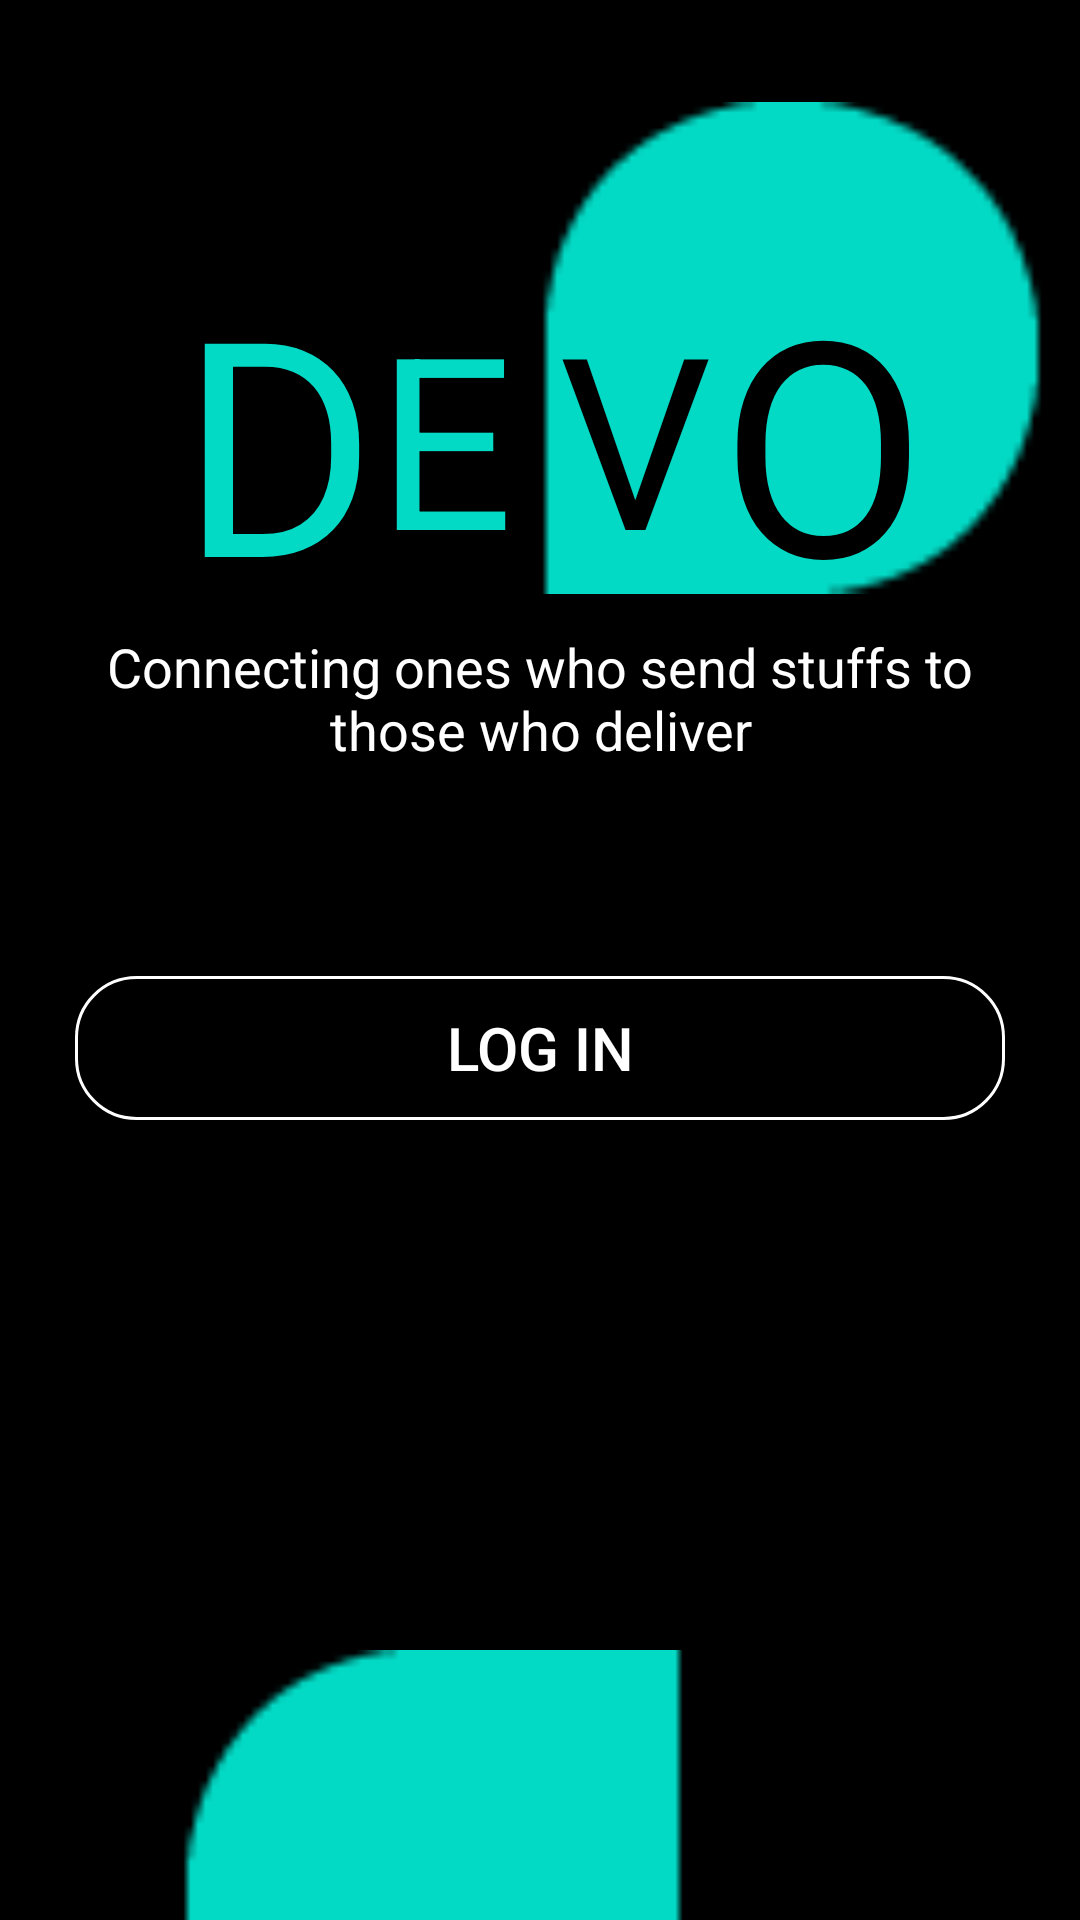

Reconstruct the res/layout file that produces this screen, plus the resources it refers to.
<!-- AndroidManifest.xml: application theme Theme.ProjectDevo -->
<!-- res/layout/fragment_start_up.xml -->
<?xml version="1.0" encoding="utf-8"?>
<LinearLayout xmlns:android="http://schemas.android.com/apk/res/android"
    xmlns:tools="http://schemas.android.com/tools"
    xmlns:app="http://schemas.android.com/apk/res-auto"
    android:layout_width="match_parent"
    android:layout_height="match_parent"
    android:background="@color/black"
    android:orientation="vertical"
    tools:context=".StartUpFragment">

    <FrameLayout
        android:layout_width="match_parent"
        android:layout_height="200dp">

        <TextView
            android:id="@+id/textView11"
            android:layout_width="wrap_content"
            android:layout_height="wrap_content"
            android:layout_marginStart="60dp"
            android:layout_marginTop="80dp"
            android:text="D"
            android:textColor="@color/teal_200"
            android:textSize="100sp" />

        <TextView
            android:id="@+id/textView5"
            android:layout_width="wrap_content"
            android:layout_height="wrap_content"
            android:layout_marginStart="120dp"
            android:layout_marginTop="80dp"
            android:scaleX="0.8"
            android:scaleY="0.8"
            android:text="E"
            android:textColor="@color/teal_200"
            android:textSize="100sp" />

        <ImageView
            android:id="@+id/imageView5"
            android:layout_width="328dp"
            android:layout_height="261dp"
            android:layout_marginStart="100dp"
            android:layout_marginTop="-15dp"
            android:rotation="180"
            app:srcCompat="?android:attr/textSelectHandleLeft" />

        <TextView
            android:id="@+id/textView6"
            android:layout_width="wrap_content"
            android:layout_height="wrap_content"
            android:layout_marginStart="180dp"
            android:layout_marginTop="80dp"
            android:scaleX="0.8"
            android:scaleY="0.8"
            android:text="V"
            android:textColor="@color/black"
            android:textSize="100sp" />

        <TextView
            android:id="@+id/textView12"
            android:layout_width="wrap_content"
            android:layout_height="wrap_content"
            android:layout_marginStart="240dp"
            android:layout_marginTop="80dp"
            android:text="O"
            android:textColor="@color/black"
            android:textSize="100sp" />
    </FrameLayout>

    <TextView
        android:id="@+id/textView14"
        android:layout_width="match_parent"
        android:layout_height="wrap_content"
        android:layout_marginStart="30dp"
        android:layout_marginTop="10dp"
        android:layout_marginEnd="30dp"
        android:text="Connecting ones who send stuffs to those who deliver"
        android:textAlignment="center"
        android:textColor="@color/white"
        android:textSize="18sp" />

    <Button
        android:id="@+id/btnLogIn"
        android:layout_width="match_parent"
        android:layout_height="wrap_content"
        android:layout_marginStart="25dp"
        android:layout_marginTop="70dp"
        android:layout_marginEnd="25dp"
        android:background="@drawable/btn_border"
        android:text="Log in"
        android:textColor="@color/white"
        android:textSize="20sp" />

    <Button
        android:id="@+id/btnSignUp"
        android:layout_width="match_parent"
        android:layout_height="wrap_content"
        android:layout_marginStart="25dp"
        android:layout_marginTop="50dp"
        android:layout_marginEnd="25dp"
        android:layout_marginBottom="10dp"
        android:background="@drawable/btn_style"
        android:text="Sign Up"
        android:textColor="@color/black"
        android:textSize="20sp" />

    <ImageView
        android:id="@+id/imageView"
        android:layout_width="328dp"
        android:layout_height="261dp"
        android:layout_marginStart="-20dp"
        android:layout_marginTop="20dp"
        app:srcCompat="?android:attr/textSelectHandleLeft" />

</LinearLayout>
<!-- resources referenced by this layout -->
<resources>
  <color name="black">#FF000000</color>
  <color name="teal_200">#FF03DAC5</color>
  <color name="white">#FFFFFFFF</color>
  <!-- drawable btn_border (drawable) -->
  <?xml version="1.0" encoding="utf-8"?>
  <shape xmlns:android="http://schemas.android.com/apk/res/android">
  
      <stroke
          android:color="@color/white"
          android:width="1dp"/>
  
      <corners
          android:radius="20dp"/>
  
  </shape>
  <style name="Theme.ProjectDevo" parent="Theme.MaterialComponents.DayNight.NoActionBar">
          
          <item name="colorPrimary">@color/purple_500</item>
          <item name="colorPrimaryVariant">@color/purple_700</item>
          <item name="colorOnPrimary">@color/white</item>
          
          <item name="colorSecondary">@color/teal_200</item>
          <item name="colorSecondaryVariant">@color/teal_700</item>
          <item name="colorOnSecondary">@color/black</item>
          
          <item name="android:statusBarColor" tools:targetApi="l">?attr/colorPrimaryVariant</item>
          
      </style>
  <color name="purple_500">#FF6200EE</color>
  <color name="purple_700">#FF3700B3</color>
  <color name="teal_700">#FF018786</color>
</resources>
